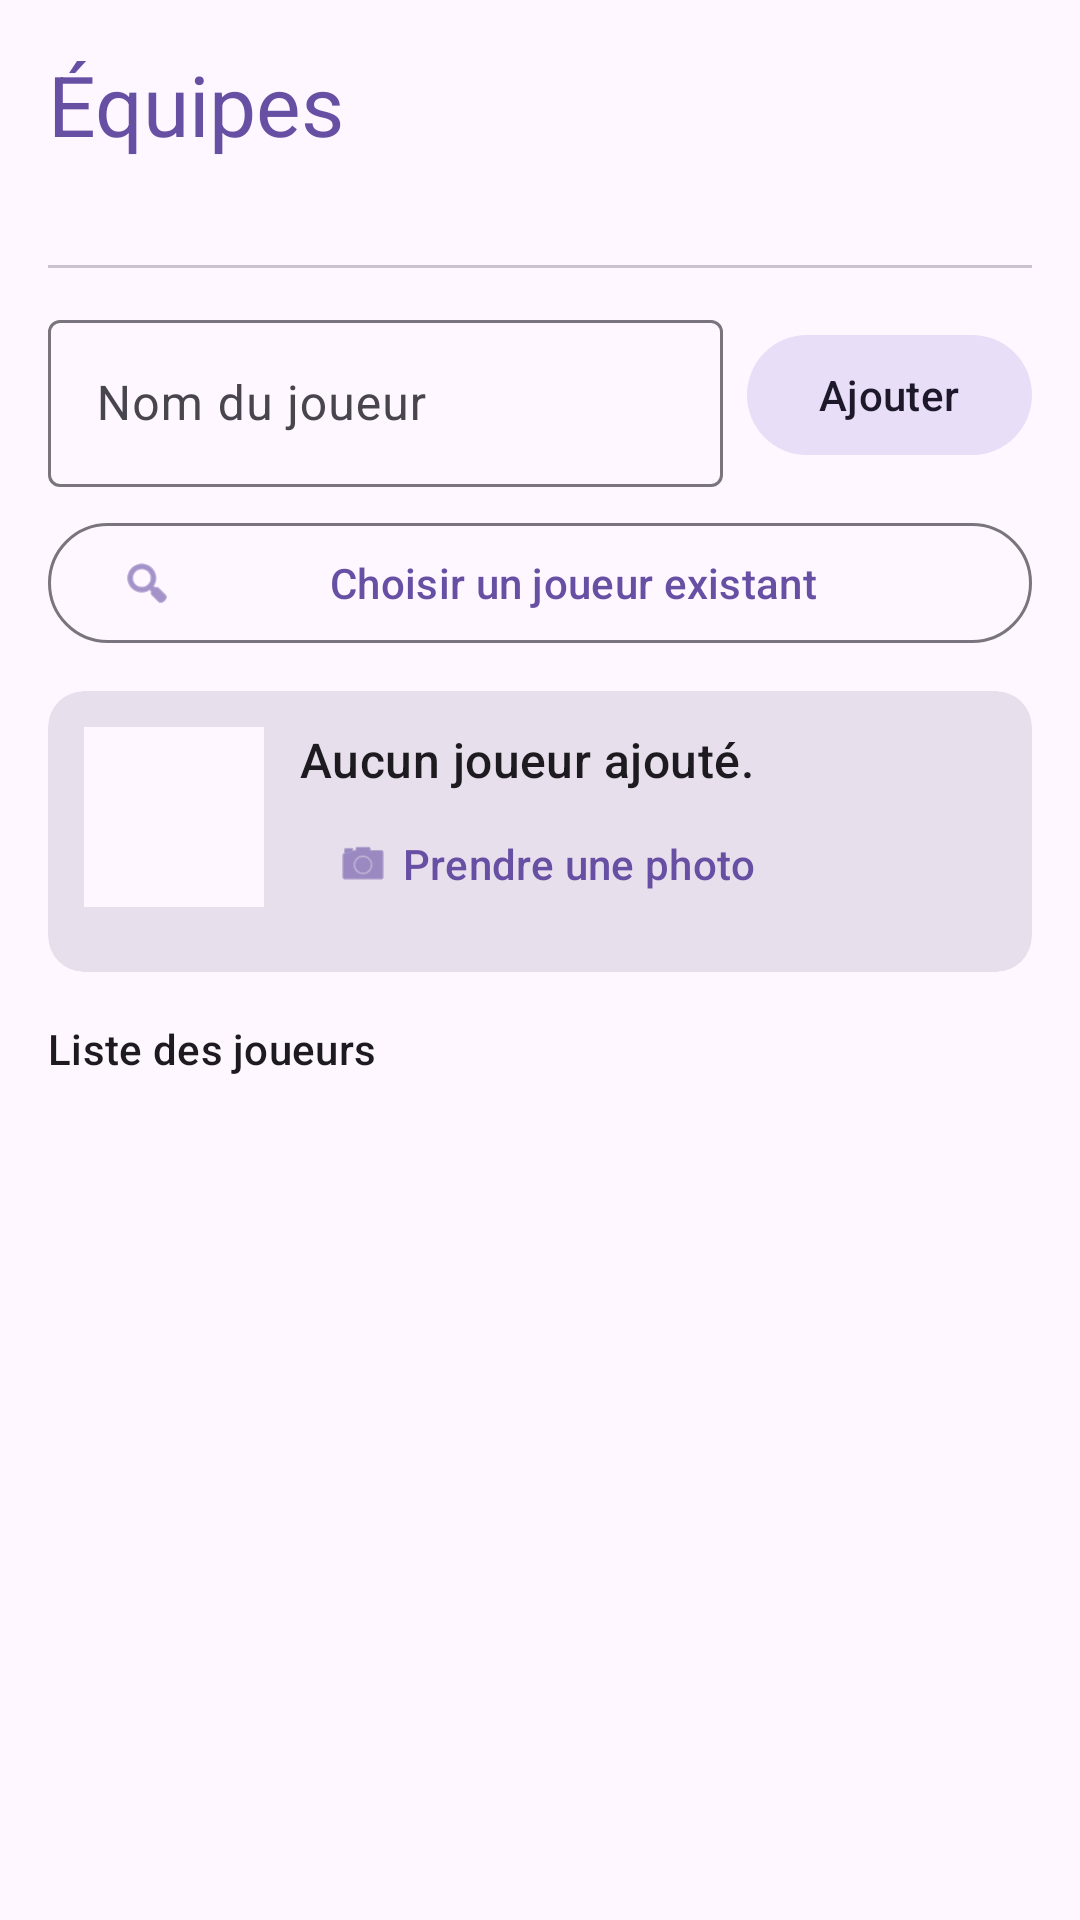

Here is an Android app screen rendered from its layout file. Give the layout XML and the strings, colors and styles it references.
<!-- AndroidManifest.xml: application theme Theme.ScoreTarot -->
<!-- res/layout/activity_players.xml -->
<?xml version="1.0" encoding="utf-8"?>
<LinearLayout xmlns:android="http://schemas.android.com/apk/res/android"
    xmlns:app="http://schemas.android.com/apk/res-auto"
    xmlns:tools="http://schemas.android.com/tools"
    android:layout_width="match_parent"
    android:layout_height="match_parent"
    android:orientation="vertical"
    android:padding="16dp"
    tools:context=".PlayersActivity">

    <TextView
        android:id="@+id/text_players_title"
        android:layout_width="match_parent"
        android:layout_height="wrap_content"
        android:text="@string/players_title"
        android:textAppearance="@style/TextAppearance.Material3.HeadlineMedium"
        android:textColor="?attr/colorPrimary" />

    <TextView
        android:id="@+id/text_game_info"
        android:layout_width="match_parent"
        android:layout_height="wrap_content"
        android:layout_marginTop="4dp"
        android:textAppearance="@style/TextAppearance.Material3.BodyMedium" />

    <com.google.android.material.divider.MaterialDivider
        android:layout_width="match_parent"
        android:layout_height="wrap_content"
        android:layout_marginTop="12dp"
        android:layout_marginBottom="12dp" />

    <LinearLayout
        android:layout_width="match_parent"
        android:layout_height="wrap_content"
        android:orientation="horizontal">

        <com.google.android.material.textfield.TextInputLayout
            android:layout_width="0dp"
            android:layout_height="wrap_content"
            android:layout_weight="1"
            android:hint="@string/players_name_hint">

            <com.google.android.material.textfield.TextInputEditText
                android:id="@+id/input_player_name"
                android:layout_width="match_parent"
                android:layout_height="wrap_content"
                android:inputType="textPersonName" />
        </com.google.android.material.textfield.TextInputLayout>

        <com.google.android.material.button.MaterialButton
            android:id="@+id/button_add_player"
            style="@style/Widget.Material3.Button.TonalButton"
            android:layout_width="wrap_content"
            android:layout_height="wrap_content"
            android:layout_gravity="center_vertical"
            android:layout_marginStart="8dp"
            android:text="@string/players_add" />
    </LinearLayout>

    <com.google.android.material.button.MaterialButton
        android:id="@+id/button_pick_existing"
        style="@style/Widget.Material3.Button.OutlinedButton"
        android:layout_width="match_parent"
        android:layout_height="wrap_content"
        android:layout_marginTop="8dp"
        android:text="@string/players_pick_existing"
        app:icon="@android:drawable/ic_menu_search" />

    <com.google.android.material.card.MaterialCardView
        android:id="@+id/card_selection"
        android:layout_width="match_parent"
        android:layout_height="wrap_content"
        android:layout_marginTop="12dp"
        app:cardBackgroundColor="?attr/colorSurfaceVariant"
        app:cardCornerRadius="12dp"
        app:strokeWidth="0dp">

        <LinearLayout
            android:layout_width="match_parent"
            android:layout_height="wrap_content"
            android:orientation="horizontal"
            android:padding="12dp">

            <com.google.android.material.imageview.ShapeableImageView
                android:id="@+id/image_player_photo"
                android:layout_width="60dp"
                android:layout_height="60dp"
                android:scaleType="centerCrop"
                android:background="?attr/colorSurface" />

            <LinearLayout
                android:layout_width="0dp"
                android:layout_height="wrap_content"
                android:layout_weight="1"
                android:layout_marginStart="12dp"
                android:orientation="vertical">

                <TextView
                    android:id="@+id/text_selected_player"
                    android:layout_width="match_parent"
                    android:layout_height="wrap_content"
                    android:text="@string/players_empty"
                    android:textAppearance="@style/TextAppearance.Material3.TitleMedium" />

                <com.google.android.material.button.MaterialButton
                    android:id="@+id/button_take_photo"
                    style="@style/Widget.Material3.Button.TextButton"
                    android:layout_width="wrap_content"
                    android:layout_height="wrap_content"
                    android:text="@string/players_take_photo"
                    app:icon="@android:drawable/ic_menu_camera" />
            </LinearLayout>
        </LinearLayout>
    </com.google.android.material.card.MaterialCardView>

    <TextView
        android:layout_width="match_parent"
        android:layout_height="wrap_content"
        android:layout_marginTop="16dp"
        android:text="@string/players_list_label"
        android:textAppearance="@style/TextAppearance.Material3.LabelLarge" />

    <ListView
        android:id="@+id/list_players"
        android:layout_width="match_parent"
        android:layout_height="0dp"
        android:layout_weight="1"
        android:layout_marginTop="4dp"
        android:divider="@null"
        android:dividerHeight="4dp" />

    <com.google.android.material.button.MaterialButton
        android:id="@+id/button_start_game"
        android:layout_width="match_parent"
        android:layout_height="wrap_content"
        android:layout_marginTop="16dp"
        android:padding="12dp"
        android:text="@string/players_start_game"
        android:visibility="gone" />

</LinearLayout>
<!-- resources referenced by this layout -->
<resources>
  <string name="players_add">Ajouter</string>
  <string name="players_empty">Aucun joueur ajouté.</string>
  <string name="players_list_label">Liste des joueurs</string>
  <string name="players_name_hint">Nom du joueur</string>
  <string name="players_pick_existing">Choisir un joueur existant</string>
  <string name="players_start_game">Commencer la partie</string>
  <string name="players_take_photo">Prendre une photo</string>
  <string name="players_title">Équipes</string>
  <style name="Theme.ScoreTarot" parent="Base.Theme.ScoreTarot" />
  <style name="Base.Theme.ScoreTarot" parent="Theme.Material3.DayNight.NoActionBar">
          
          
      </style>
</resources>
